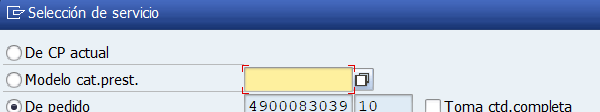
Workflow: SAP_ML81N Seleccion de Servicio

Step 1: Attach Window 'saplogon.exe Selección' on the dialog in window 'Selección de servicio' (saplogon.exe)

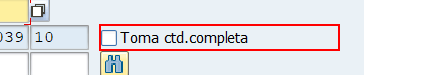
Step 2: check

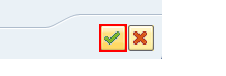
Step 3: click
